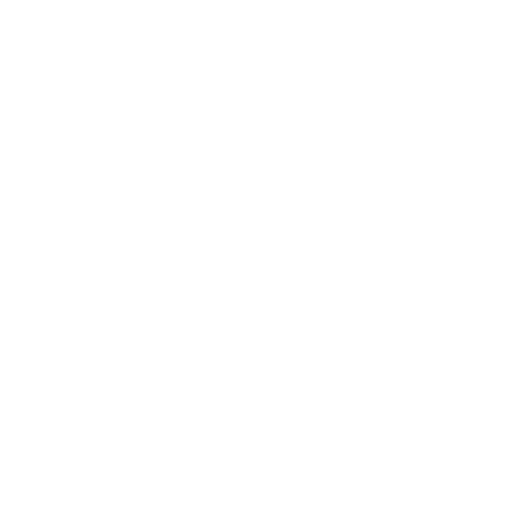
t = 0.00 s
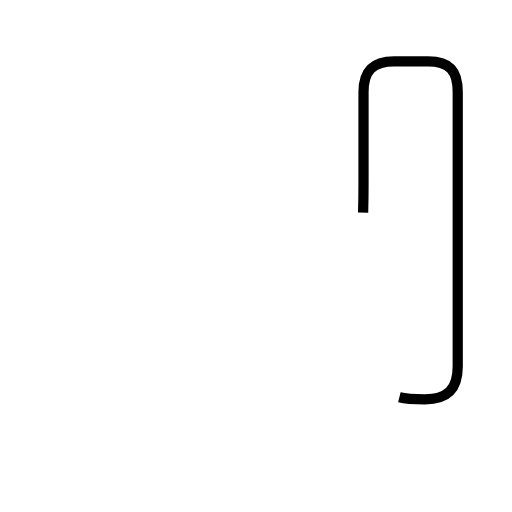
t = 1.78 s
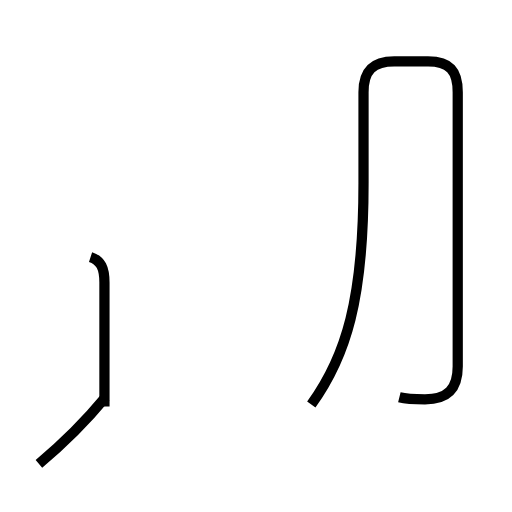
t = 3.11 s
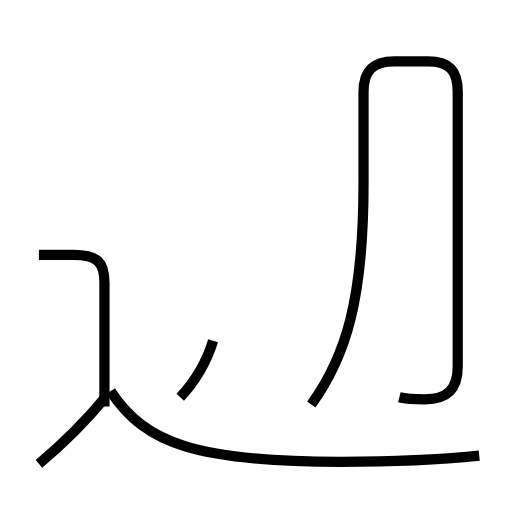
t = 4.59 s
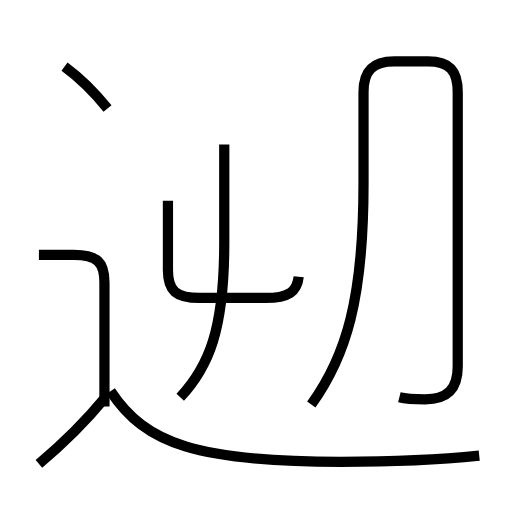
t = 6.02 s
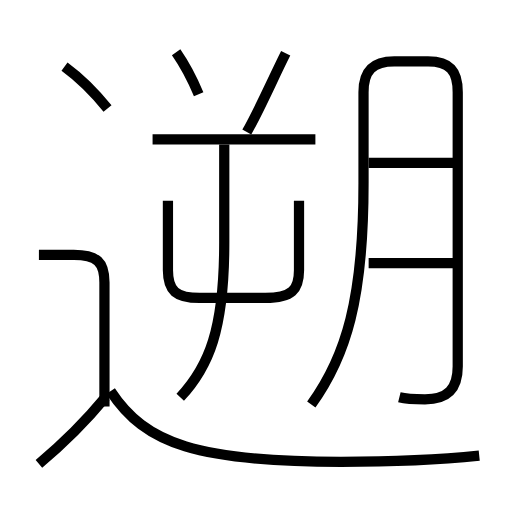
t = 7.63 s

The animated SVG that drew these frames (rendered in a browser with its animation timeline set to each time). Animation: 12 SMIL elements (animate=12); one cycle of 7.63 s.

<?xml version='1.0' encoding='utf-8'?>
<svg viewBox="0.0 -6.0 50.0 50.0" version="1.1" xmlns="http://www.w3.org/2000/svg"><rect x="-1000" y="-1000" width="2000" height="2000" stroke="white" fill="white" /><g style="fill:none;stroke:#000000;stroke-width:1"><path d="M 39.0 -5.2 C 39.8 -5.0 40.6 -5.0 41.5 -5.0 C 43.7 -5.0 44.7 -6.0 44.7 -8.2 L 44.7 -35.0 C 44.7 -37.1 43.9 -38.0 41.8 -38.0 L 38.5 -38.0 C 36.4 -38.0 35.5 -37.1 35.5 -35.0 L 35.5 -26.1 C 35.5 -14.8 33.8 -9.2 30.4 -4.5 " transform="translate(0.0 38.0)" stroke-dasharray="79.10254172193247" stroke-dashoffset="79.10254172193247"><animate attributeName="stroke-dashoffset" from="79.10254172193247" to="0" dur="2.3730762516579738s" begin="0s" fill="freeze" /></path><path d="M 3.8 1.3 C 6.2 -0.7 8.4 -2.9 10.3 -5.2 " transform="translate(0.0 38.0)" stroke-dasharray="9.205470179823486" stroke-dashoffset="9.205470179823486"><animate attributeName="stroke-dashoffset" from="9.205470179823486" to="0" dur="0.27616410539470454s" begin="2.3730762516579738s" fill="freeze" /></path><path d="M 10.2 -4.3 L 10.2 -16.4 C 10.2 -18.4 9.5 -19.1 7.2 -19.1 L 3.8 -19.1 " transform="translate(0.0 38.0)" stroke-dasharray="20.251000510879358" stroke-dashoffset="20.251000510879358"><animate attributeName="stroke-dashoffset" from="20.251000510879358" to="0" dur="0.6075300153263807s" begin="2.6492403570526784s" fill="freeze" /></path><path d="M 46.8 0.5 C 42.9 0.9 38.6 1.1 33.3 1.1 C 19.4 1.1 14.2 -0.6 10.8 -5.8 " transform="translate(0.0 38.0)" stroke-dasharray="38.12895128423557" stroke-dashoffset="38.12895128423557"><animate attributeName="stroke-dashoffset" from="38.12895128423557" to="0" dur="1.143868538527067s" begin="3.256770372379059s" fill="freeze" /></path><path d="M 17.6 -5.2 C 20.4 -8.2 21.9 -11.8 21.9 -20.3 L 21.9 -29.9 " transform="translate(0.0 38.0)" stroke-dasharray="25.721153512983555" stroke-dashoffset="25.721153512983555"><animate attributeName="stroke-dashoffset" from="25.721153512983555" to="0" dur="0.7716346053895067s" begin="4.400638910906126s" fill="freeze" /></path><path d="M 10.5 -33.4 C 9.3 -34.9 7.8 -36.4 6.3 -37.5 " transform="translate(0.0 38.0)" stroke-dasharray="5.885388979788592" stroke-dashoffset="5.885388979788592"><animate attributeName="stroke-dashoffset" from="5.885388979788592" to="0" dur="0.17656166939365775s" begin="5.172273516295633s" fill="freeze" /></path><path d="M 16.4 -24.4 L 16.4 -17.6 C 16.4 -15.6 17.2 -14.9 19.5 -14.9 L 25.9 -14.9 C 28.5 -14.9 29.2 -15.7 29.2 -17.6 L 29.2 -24.4 " transform="translate(0.0 38.0)" stroke-dasharray="29.813942091448126" stroke-dashoffset="29.813942091448126"><animate attributeName="stroke-dashoffset" from="29.813942091448126" to="0" dur="0.8944182627434437s" begin="5.34883518568929s" fill="freeze" /></path><path d="M 30.8 -30.4 L 14.9 -30.4 " transform="translate(0.0 38.0)" stroke-dasharray="15.9" stroke-dashoffset="15.9"><animate attributeName="stroke-dashoffset" from="15.9" to="0" dur="0.477s" begin="6.243253448432734s" fill="freeze" /></path><path d="M 19.4 -34.8 C 18.9 -36.0 18.1 -37.6 17.2 -38.9 " transform="translate(0.0 38.0)" stroke-dasharray="4.66076432684622" stroke-dashoffset="4.66076432684622"><animate attributeName="stroke-dashoffset" from="4.66076432684622" to="0" dur="0.13982292980538658s" begin="6.720253448432734s" fill="freeze" /></path><path d="M 24.1 -31.1 C 25.4 -33.4 26.6 -36.2 27.9 -38.8 " transform="translate(0.0 38.0)" stroke-dasharray="8.588139205025032" stroke-dashoffset="8.588139205025032"><animate attributeName="stroke-dashoffset" from="8.588139205025032" to="0" dur="0.2576441761507509s" begin="6.860076378238121s" fill="freeze" /></path><path d="M 44.5 -18.3 L 36.0 -18.3 " transform="translate(0.0 38.0)" stroke-dasharray="8.5" stroke-dashoffset="8.5"><animate attributeName="stroke-dashoffset" from="8.5" to="0" dur="0.255s" begin="7.117720554388872s" fill="freeze" /></path><path d="M 44.5 -28.1 L 36.0 -28.1" transform="translate(0.0 38.0)" stroke-dasharray="8.5" stroke-dashoffset="8.5"><animate attributeName="stroke-dashoffset" from="8.5" to="0" dur="0.255s" begin="7.372720554388872s" fill="freeze" /></path></g></svg>
